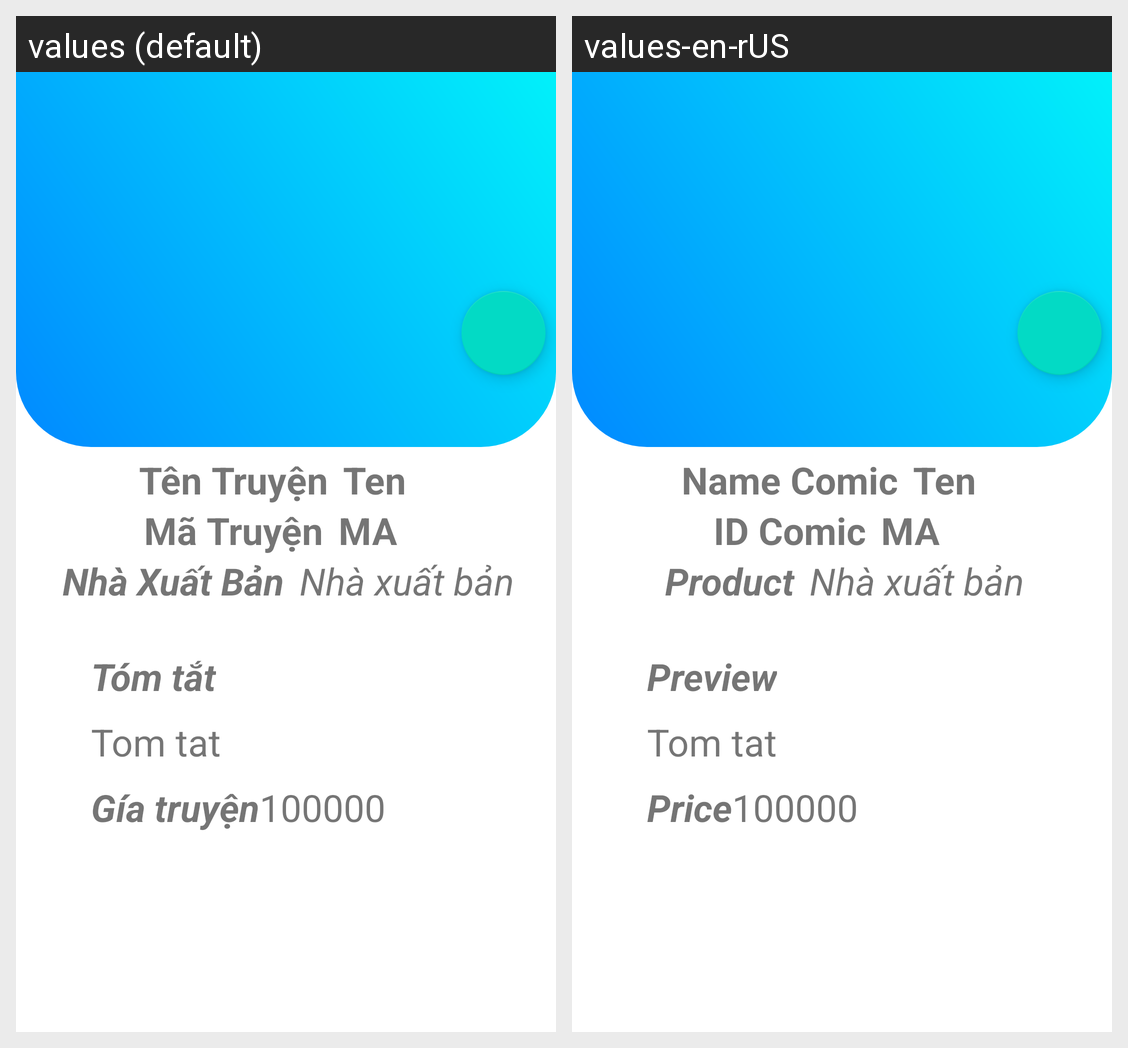

Locale-by-locale string values for the Android screen shown in this grid:
Android screen res/layout/activity_ttchitiet_itemmain.xml rendered under 2 locales, left to right: values (default), values-en-rUS. Device: Nexus 5 (rendered at 1080×1920; each locale shown at half size, 540×960, under a caption strip naming it); theme Theme.QuanLyTruyen.
Strings drawn on this screen, with the default value and each locale's value (text and hints the layout hard-codes, and strings that could not be matched under every locale, appear in the picture but are not listed):

title_tentruyen
  values: Tên Truyện
  values-en-rUS: Name Comic

title_matruyen
  values: Mã Truyện
  values-en-rUS: ID Comic

title_nsx
  values: Nhà Xuất Bản
  values-en-rUS: Product

title_tomtat
  values: Tóm tắt
  values-en-rUS: Preview

title_gia
  values: Gía truyện
  values-en-rUS: Price
